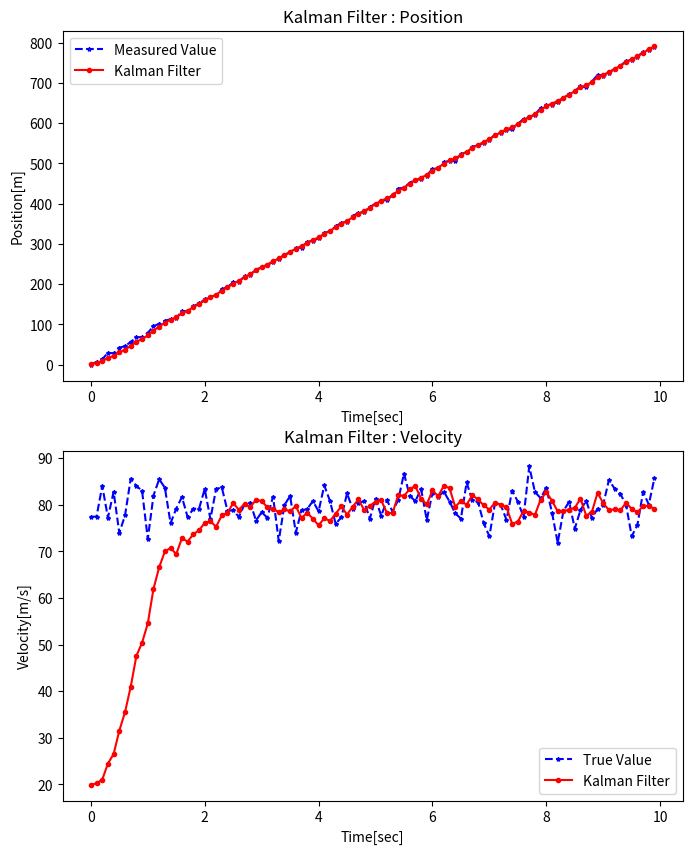

Recreate this plot in Python.
'''
Date : 2023-05-13
[redacted]
'''

import numpy as np
from numpy.linalg import inv
import matplotlib.pyplot as plt

# X is State Vector, P is State Covariance Matrix
# A is State Transition Matrix, H is State-To-Measurement Matrix
# Q is Process Noise Covariance Matrix, R is Measurement Covariance Matrix

def Kalman_Filter(X, P, A, H, Q, R, measured, previous_estimate, iteration):
    if iteration == 0:
        previous_estimate = X

    # Predict System State Estimate
    x_predict = A.dot(previous_estimate)
    p_predict = A.dot(P).dot(A.T) + Q

    # Compute the Kalman Gain
    kalman_gain = p_predict.dot(H.T).dot(np.linalg.inv(H.dot(p_predict).dot(H.T) + R))

    # Estimate System State & System State Covariance Matrix
    x_estimate = x_predict + kalman_gain.dot(measured - H.dot(x_predict))
    error_covariance = p_predict - kalman_gain.dot(H).dot(p_predict)

    return x_estimate, error_covariance, kalman_gain

def get_pos_vel(position_true, iteration):
    system_noise = np.random.normal(0, np.sqrt(10))
    measurement_noise = np.random.normal(0, np.sqrt(10))

    velocity_true = 80 + system_noise

    if iteration == 0:
        position_true = position_true

    else:
        position_true = position_true + velocity_true * dt

    position_measured = position_true + measurement_noise

    return position_measured, position_true, velocity_true

time_start = 0
time_end = 10
dt = 0.1
time = np.arange(time_start, time_end, dt)

n_samples = len(time)

Position_Measured_Saved = np.zeros(n_samples)
Velocity_True_Saved = np.zeros(n_samples)
Position_Kalman_Saved = np.zeros(n_samples)
Velocity_Kalman_Saved = np.zeros(n_samples)
# P_Covariance_Saved = np.zeros(n_samples)
# K_Kalman_Gain_Saved = np.zeros(n_samples)

# Set Variable
# X is State Vector, P is State Covariance Matrix
# A is State Transition Matrix, H is State-To-Measurement Matrix
# Q is Process Noise Covariance Matrix, R is Measurement Covariance Matrix

# Initialize System State
X = np.array([0, 20]).transpose()
P = 5 * np.eye(2)

# System Model Variable
A = np.array([[1, dt],
              [0, 1]])
H = np.array([[1, 0]])
Q = np.array([[1, 0],
              [0, 3]])
R = np.array([[10]])

x_kalman = None
position_true = 0

for i in range(n_samples):
    position_measured, position_true, velocity_true = get_pos_vel(position_true, i)
    x_kalman, P, kalman_gain = Kalman_Filter(X, P, A, H, Q, R, position_measured, x_kalman, i)

    Position_Measured_Saved[i] = position_measured
    Velocity_True_Saved[i] = velocity_true
    Position_Kalman_Saved[i] = x_kalman[0]
    Velocity_Kalman_Saved[i] = x_kalman[1]

fig, axes = plt.subplots(2, 1, figsize = (8, 10))

plt.subplot(2, 1, 1)
plt.plot(time, Position_Measured_Saved, 'b*--', markersize = 3, label='Measured Value')
plt.plot(time, Position_Kalman_Saved, 'ro-', markersize = 3, label='Kalman Filter')
plt.legend(loc = 'best')
plt.title('Kalman Filter : Position')
plt.xlabel('Time[sec]')
plt.ylabel('Position[m]')

plt.subplot(2, 1, 2)
plt.plot(time, Velocity_True_Saved, 'b*--', markersize = 3, label='True Value')
plt.plot(time, Velocity_Kalman_Saved, 'ro-', markersize = 3, label='Kalman Filter')
plt.legend(loc = 'best')
plt.title('Kalman Filter : Velocity')
plt.xlabel('Time[sec]')
plt.ylabel('Velocity[m/s]')
plt.show()